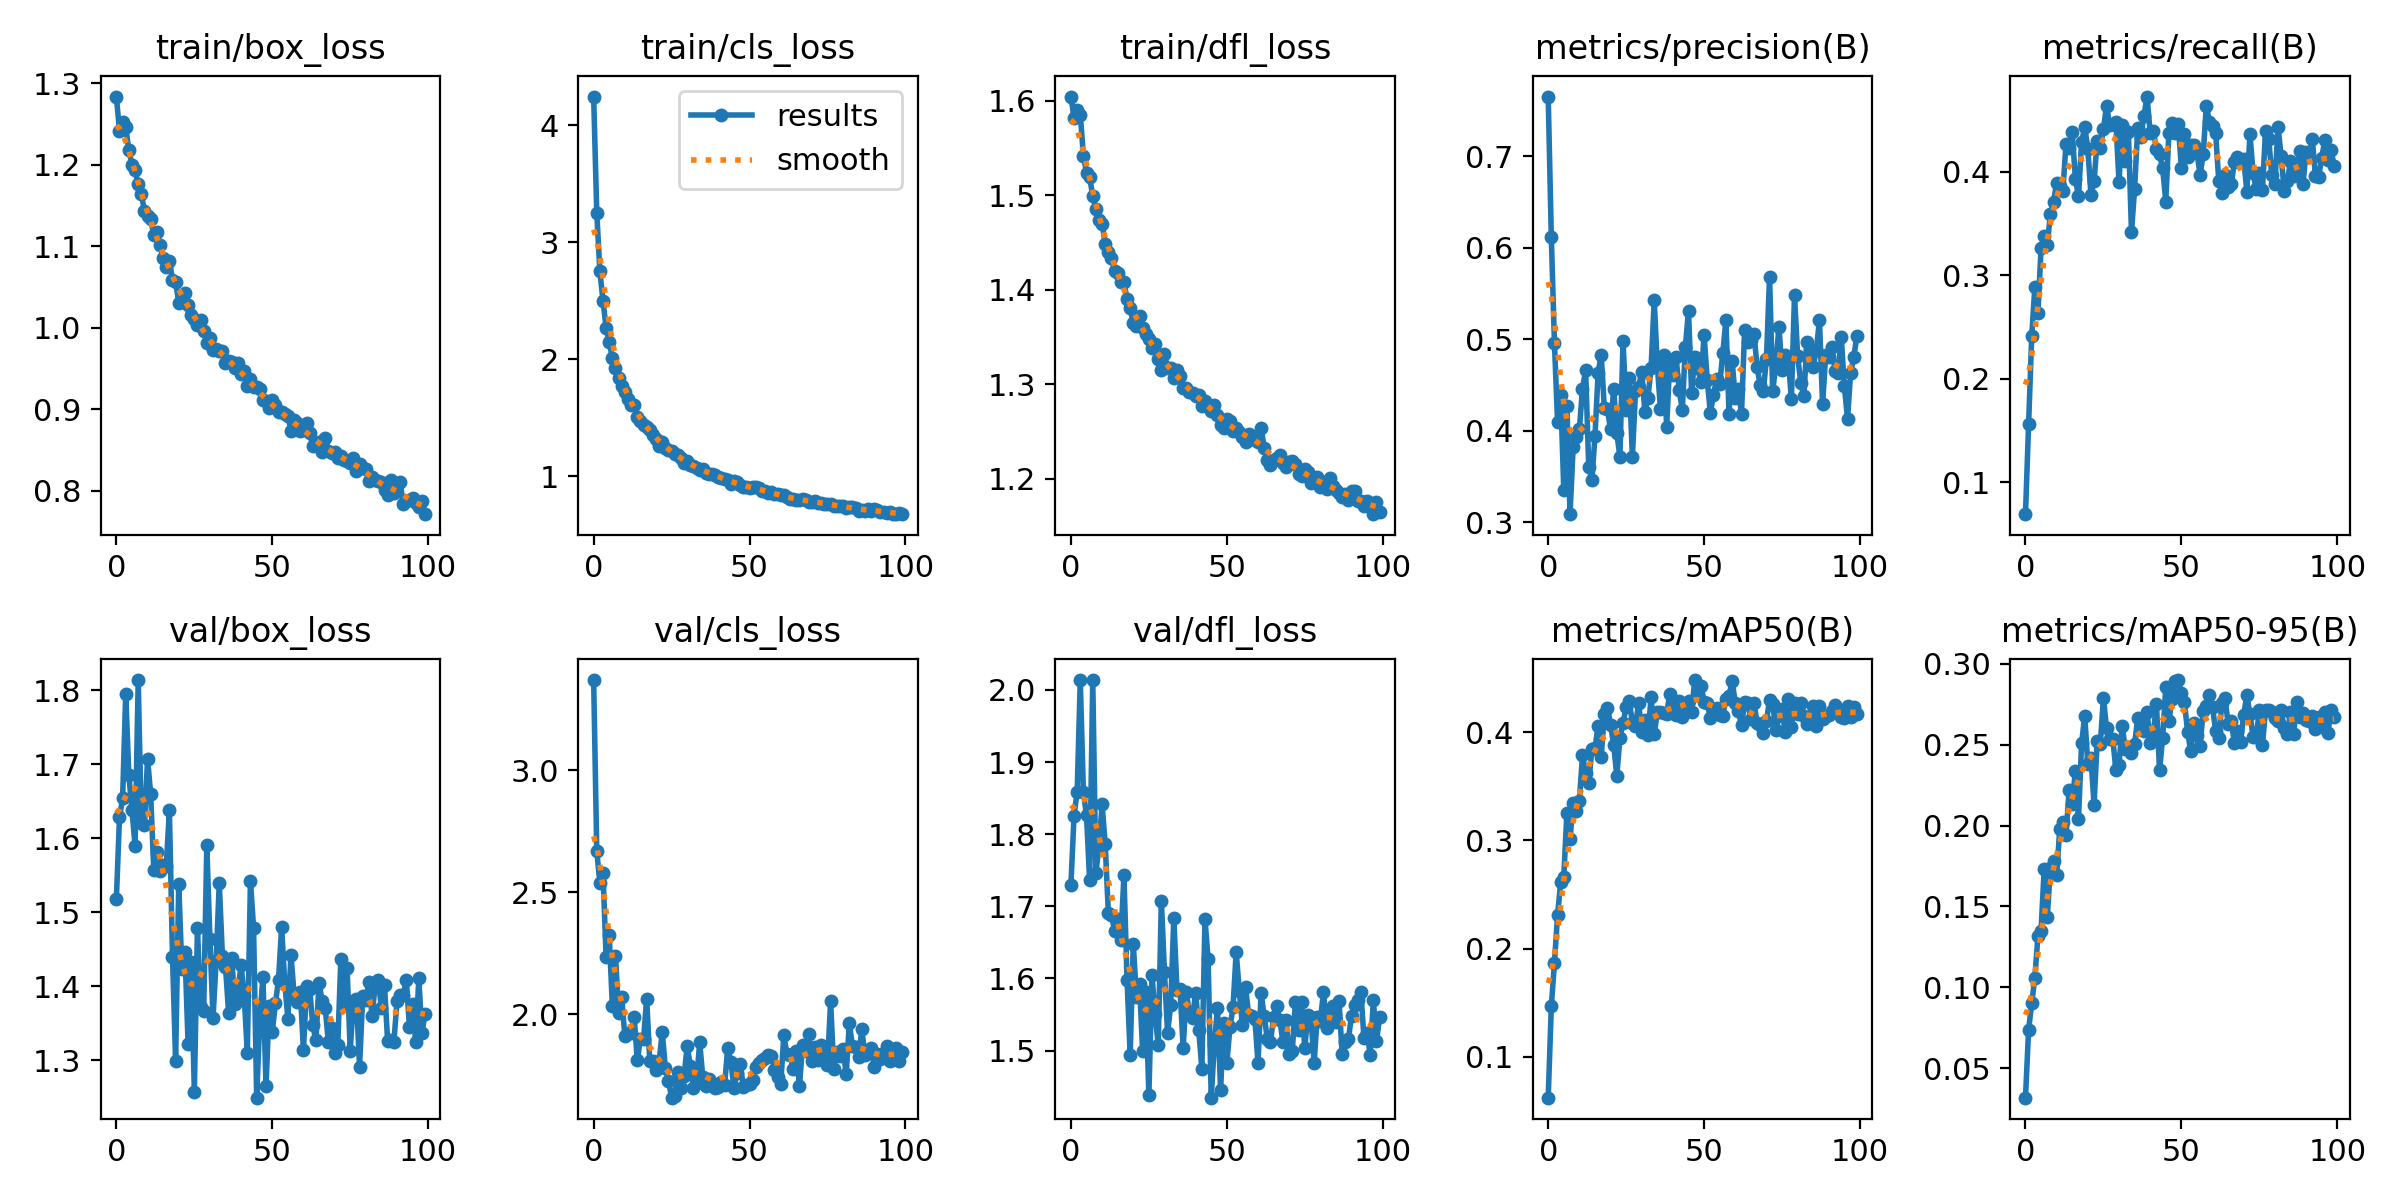

The table this chart was drawn from, first rows:
epoch, train/box_loss, train/cls_loss, train/dfl_loss, metrics/precision(B), metrics/recall(B), metrics/mAP50(B), metrics/mAP50-95(B), val/box_loss, val/cls_loss, val/dfl_loss, lr/pg0, lr/pg1, lr/pg2
0, 1.283, 4.245, 1.604, 0.7655, 0.06893, 0.06197, 0.03174, 1.518, 3.371, 1.73, 7.8902e-05, 7.8902e-05, 7.8902e-05
1, 1.241, 3.252, 1.582, 0.6115, 0.1557, 0.1464, 0.07383, 1.628, 2.669, 1.826, 0.0001572, 0.0001572, 0.0001572
2, 1.252, 2.751, 1.59, 0.4961, 0.2409, 0.1867, 0.09019, 1.654, 2.539, 1.859, 0.0002344, 0.0002344, 0.0002344
3, 1.246, 2.501, 1.585, 0.41, 0.2884, 0.2306, 0.1059, 1.795, 2.578, 2.013, 0.0002333, 0.0002333, 0.0002333
4, 1.218, 2.266, 1.542, 0.4396, 0.2639, 0.2612, 0.1317, 1.685, 2.234, 1.858, 0.0002333, 0.0002333, 0.0002333
5, 1.2, 2.149, 1.524, 0.3352, 0.3261, 0.2663, 0.1351, 1.638, 2.323, 1.826, 0.0002317, 0.0002317, 0.0002317
6, 1.193, 2.011, 1.519, 0.4268, 0.3376, 0.3256, 0.1733, 1.59, 2.033, 1.736, 0.0002302, 0.0002302, 0.0002302
7, 1.176, 1.925, 1.499, 0.3089, 0.3293, 0.3012, 0.1438, 1.814, 2.24, 2.014, 0.0002286, 0.0002286, 0.0002286
8, 1.163, 1.842, 1.485, 0.3819, 0.3596, 0.3343, 0.1739, 1.62, 2.007, 1.746, 0.000227, 0.000227, 0.000227
9, 1.144, 1.769, 1.474, 0.3937, 0.3709, 0.3273, 0.1784, 1.618, 2.072, 1.783, 0.0002254, 0.0002254, 0.0002254
10, 1.137, 1.723, 1.47, 0.4018, 0.3896, 0.3367, 0.1697, 1.708, 1.909, 1.841, 0.0002239, 0.0002239, 0.0002239
11, 1.133, 1.657, 1.449, 0.4459, 0.3863, 0.3789, 0.1978, 1.659, 1.922, 1.786, 0.0002223, 0.0002223, 0.0002223
12, 1.113, 1.607, 1.44, 0.4667, 0.3819, 0.3624, 0.202, 1.557, 1.924, 1.691, 0.0002207, 0.0002207, 0.0002207
13, 1.117, 1.606, 1.434, 0.3604, 0.4269, 0.3532, 0.1939, 1.581, 1.989, 1.688, 0.0002191, 0.0002191, 0.0002191
14, 1.101, 1.507, 1.419, 0.3462, 0.4234, 0.3844, 0.2219, 1.556, 1.812, 1.666, 0.0002176, 0.0002176, 0.0002176
15, 1.085, 1.477, 1.417, 0.3939, 0.438, 0.3855, 0.2136, 1.564, 1.899, 1.683, 0.000216, 0.000216, 0.000216
16, 1.075, 1.437, 1.408, 0.4631, 0.3932, 0.4055, 0.2336, 1.562, 1.896, 1.653, 0.0002144, 0.0002144, 0.0002144
17, 1.082, 1.424, 1.408, 0.4833, 0.3763, 0.3776, 0.2039, 1.638, 2.064, 1.743, 0.0002129, 0.0002129, 0.0002129
18, 1.059, 1.394, 1.39, 0.4251, 0.4285, 0.4173, 0.2508, 1.44, 1.808, 1.598, 0.0002113, 0.0002113, 0.0002113
19, 1.057, 1.35, 1.38, 0.4236, 0.4435, 0.4223, 0.2679, 1.299, 1.809, 1.494, 0.0002097, 0.0002097, 0.0002097
20, 1.03, 1.319, 1.364, 0.4015, 0.4221, 0.4071, 0.2379, 1.538, 1.77, 1.648, 0.0002081, 0.0002081, 0.0002081
21, 1.035, 1.257, 1.362, 0.4461, 0.3779, 0.3883, 0.2417, 1.423, 1.806, 1.574, 0.0002066, 0.0002066, 0.0002066
22, 1.043, 1.296, 1.373, 0.3976, 0.3907, 0.3598, 0.2129, 1.446, 1.927, 1.592, 0.000205, 0.000205, 0.000205
23, 1.028, 1.247, 1.359, 0.3715, 0.4303, 0.3944, 0.2525, 1.323, 1.779, 1.499, 0.0002034, 0.0002034, 0.0002034
24, 1.015, 1.222, 1.353, 0.4983, 0.4234, 0.409, 0.2505, 1.433, 1.728, 1.581, 0.0002019, 0.0002019, 0.0002019
25, 1.011, 1.213, 1.348, 0.4229, 0.4411, 0.4231, 0.279, 1.258, 1.658, 1.438, 0.0002003, 0.0002003, 0.0002003
26, 1.003, 1.193, 1.338, 0.4574, 0.464, 0.4288, 0.2601, 1.478, 1.667, 1.604, 0.0001987, 0.0001987, 0.0001987
27, 1.01, 1.181, 1.343, 0.3715, 0.4452, 0.4091, 0.2538, 1.372, 1.763, 1.55, 0.0001972, 0.0001972, 0.0001972
28, 0.996, 1.157, 1.326, 0.4437, 0.4465, 0.4061, 0.2537, 1.367, 1.696, 1.507, 0.0001956, 0.0001956, 0.0001956
29, 0.9811, 1.111, 1.315, 0.4477, 0.448, 0.4271, 0.2341, 1.59, 1.745, 1.708, 0.000194, 0.000194, 0.000194
30, 0.9875, 1.131, 1.332, 0.4645, 0.39, 0.4003, 0.2376, 1.464, 1.871, 1.609, 0.0001924, 0.0001924, 0.0001924
31, 0.9725, 1.101, 1.317, 0.4211, 0.4449, 0.4114, 0.2619, 1.357, 1.788, 1.524, 0.0001909, 0.0001909, 0.0001909
32, 0.9739, 1.088, 1.317, 0.4364, 0.4103, 0.3975, 0.2475, 1.435, 1.699, 1.563, 0.0001893, 0.0001893, 0.0001893
33, 0.9713, 1.072, 1.307, 0.4687, 0.4385, 0.4326, 0.2484, 1.54, 1.72, 1.684, 0.0001877, 0.0001877, 0.0001877
34, 0.9717, 1.054, 1.315, 0.5428, 0.3416, 0.3981, 0.2449, 1.442, 1.885, 1.584, 0.0001862, 0.0001862, 0.0001862
35, 0.9573, 1.065, 1.309, 0.4714, 0.3835, 0.419, 0.2503, 1.427, 1.744, 1.585, 0.0001846, 0.0001846, 0.0001846
36, 0.9593, 1.03, 1.295, 0.4243, 0.4428, 0.4186, 0.2664, 1.364, 1.707, 1.503, 0.000183, 0.000183, 0.000183
37, 0.9579, 1.023, 1.296, 0.4829, 0.4341, 0.4181, 0.261, 1.439, 1.734, 1.581, 0.0001814, 0.0001814, 0.0001814
38, 0.9505, 1.024, 1.292, 0.4042, 0.4542, 0.4169, 0.2586, 1.377, 1.718, 1.552, 0.0001799, 0.0001799, 0.0001799
39, 0.9563, 1.008, 1.291, 0.4774, 0.4728, 0.4359, 0.2702, 1.394, 1.696, 1.546, 0.0001783, 0.0001783, 0.0001783
40, 0.9427, 0.9989, 1.288, 0.4607, 0.4375, 0.4267, 0.2513, 1.429, 1.7, 1.58, 0.0001767, 0.0001767, 0.0001767
41, 0.9465, 0.9886, 1.288, 0.4811, 0.4399, 0.4164, 0.2567, 1.387, 1.723, 1.528, 0.0001752, 0.0001752, 0.0001752
42, 0.928, 0.9798, 1.277, 0.4452, 0.4218, 0.4287, 0.2753, 1.311, 1.709, 1.474, 0.0001736, 0.0001736, 0.0001736
43, 0.9368, 0.9664, 1.282, 0.4226, 0.4168, 0.4138, 0.2341, 1.543, 1.862, 1.682, 0.000172, 0.000172, 0.000172
44, 0.9276, 0.9371, 1.277, 0.492, 0.4036, 0.4231, 0.2545, 1.479, 1.806, 1.627, 0.0001705, 0.0001705, 0.0001705
45, 0.9269, 0.9566, 1.272, 0.5312, 0.3712, 0.4294, 0.2856, 1.25, 1.697, 1.435, 0.0001689, 0.0001689, 0.0001689
46, 0.9252, 0.9486, 1.278, 0.4414, 0.4375, 0.4185, 0.2647, 1.357, 1.758, 1.509, 0.0001673, 0.0001673, 0.0001673
47, 0.911, 0.9232, 1.268, 0.481, 0.4472, 0.4485, 0.2781, 1.412, 1.798, 1.559, 0.0001657, 0.0001657, 0.0001657
48, 0.9098, 0.9063, 1.256, 0.4684, 0.438, 0.435, 0.2894, 1.265, 1.701, 1.446, 0.0001642, 0.0001642, 0.0001642
49, 0.9015, 0.9129, 1.254, 0.453, 0.4462, 0.4426, 0.29, 1.374, 1.712, 1.538, 0.0001626, 0.0001626, 0.0001626
50, 0.9112, 0.9043, 1.263, 0.5049, 0.4037, 0.4282, 0.2823, 1.338, 1.714, 1.482, 0.000161, 0.000161, 0.000161
51, 0.9052, 0.9091, 1.261, 0.4558, 0.4364, 0.4276, 0.2762, 1.377, 1.732, 1.532, 0.0001595, 0.0001595, 0.0001595
52, 0.8966, 0.9053, 1.25, 0.4198, 0.4144, 0.4136, 0.258, 1.408, 1.783, 1.561, 0.0001579, 0.0001579, 0.0001579
53, 0.8969, 0.8999, 1.254, 0.4389, 0.4263, 0.4206, 0.2459, 1.48, 1.799, 1.637, 0.0001563, 0.0001563, 0.0001563
54, 0.8942, 0.879, 1.249, 0.4571, 0.4257, 0.4224, 0.2632, 1.405, 1.812, 1.583, 0.0001547, 0.0001547, 0.0001547
55, 0.8919, 0.8768, 1.244, 0.4509, 0.419, 0.4159, 0.2559, 1.357, 1.821, 1.535, 0.0001532, 0.0001532, 0.0001532
56, 0.8736, 0.8602, 1.239, 0.4847, 0.3968, 0.4156, 0.2491, 1.442, 1.832, 1.588, 0.0001516, 0.0001516, 0.0001516
57, 0.8864, 0.8639, 1.247, 0.5213, 0.4168, 0.4314, 0.271, 1.39, 1.83, 1.55, 0.00015, 0.00015, 0.00015
58, 0.8826, 0.8478, 1.243, 0.4181, 0.4636, 0.434, 0.2741, 1.379, 1.772, 1.548, 0.0001485, 0.0001485, 0.0001485
59, 0.8738, 0.8472, 1.241, 0.4763, 0.4484, 0.4475, 0.2809, 1.393, 1.742, 1.544, 0.0001469, 0.0001469, 0.0001469
... 40 more rows
